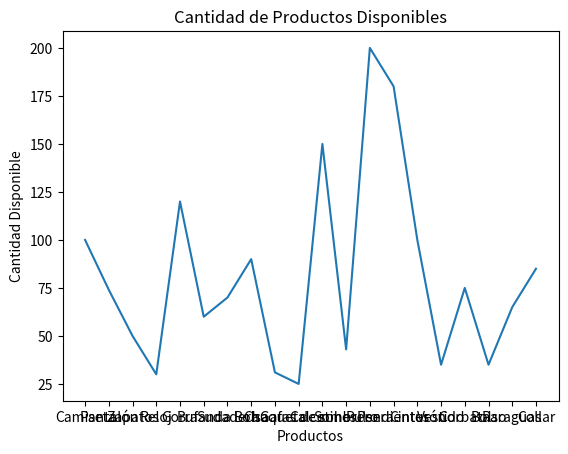

Generate this figure with matplotlib:
import pandas as pd
import matplotlib.pyplot as plt

productos = [
    {"nombre": "Camiseta", "precio": 20, "cantidad_disponible": 100},
    {"nombre": "Pantalón", "precio": 30, "cantidad_disponible": 80},
    {"nombre": "Zapatos", "precio": 50, "cantidad_disponible": 50},
    {"nombre": "Reloj", "precio": 100, "cantidad_disponible": 30},
    {"nombre": "Gorra", "precio": 15, "cantidad_disponible": 120},
    {"nombre": "Bufanda", "precio": 25, "cantidad_disponible": 60},
    {"nombre": "Sudadera", "precio": 40, "cantidad_disponible": 70},
    {"nombre": "Bolsa", "precio": 35, "cantidad_disponible": 90},
    {"nombre": "Chaqueta", "precio": 80, "cantidad_disponible": 40},
    {"nombre": "Gafas de sol", "precio": 45, "cantidad_disponible": 25},
    {"nombre": "Calcetines", "precio": 10, "cantidad_disponible": 150},
    {"nombre": "Sombrero", "precio": 20, "cantidad_disponible": 55},
    {"nombre": "Pulsera", "precio": 5, "cantidad_disponible": 200},
    {"nombre": "Pendientes", "precio": 15, "cantidad_disponible": 180},
    {"nombre": "Cinturón", "precio": 20, "cantidad_disponible": 100},
    {"nombre": "Vestido", "precio": 60, "cantidad_disponible": 35},
    {"nombre": "Corbata", "precio": 25, "cantidad_disponible": 75},
    {"nombre": "Bolso", "precio": 70, "cantidad_disponible": 45},
    {"nombre": "Paraguas", "precio": 30, "cantidad_disponible": 65},
    {"nombre": "Collar", "precio": 40, "cantidad_disponible": 85},
]


df = pd.DataFrame(data=productos)
# print(df)

# Cálculo del valor total del inventario para cada producto
def calculo_valor_producto():
    df['valor total por producto'] = df['precio'] * df['cantidad_disponible'] # Multiplicamos precio por producto y lo definimos en una nueva columna del dataframe
    return df # Retorno del nuevo dataframe


valor_total_por_producto = calculo_valor_producto() # Almacenamos la funcion de calculo en una variable
print(valor_total_por_producto)

# Cálculo del valor total del inventario sumando el valor total de cada producto
def calculo_valor_total():
    valor_total = df["valor total por producto"].sum() # Sumamos el valor total por producto y lo almacenamos en una variable
    return valor_total # Retornamos

valor_total = calculo_valor_total()
print(valor_total)


# Simular algunas ventas y actualizar la cantidad disponible de productos vendidos
def simulacion_ventas():
    ventas_simuladas = [ # Creamos una nueva lista de diccionarios con simulaciones de ventas de algunos productos
        {"nombre": "Chaqueta", "cantidad_vendida": 9},
        {"nombre": "Pantalón", "cantidad_vendida": 6},
        {"nombre": "Bolso", "cantidad_vendida": 10},
        {"nombre": "Sombrero", "cantidad_vendida": 12},
    ]
    for venta in ventas_simuladas: # Iteramos sobre la lista
        nombre_prod = venta['nombre']
        cant_vendida = venta["cantidad_vendida"]
        df.loc[df['nombre'] == nombre_prod, 'cantidad_disponible'] -= cant_vendida #Devolvemos el DataFrame con los elementos que se encuentran en las filas y columnas especificadas.
    return df

simulacion = simulacion_ventas()
print(simulacion) #Mostramos la cantidad restante de cada producto despues de la simulacion de ventas


def new_data_drame(): #Creamos nuevo DataFrame
    df = pd.DataFrame(simulacion, columns=['nombre', 'cantidad_disponible']) #Asignamos columnas
    return df #Retornamos nuevo DataFrame


nuevo_df = new_data_drame()
print(nuevo_df)



# varible x: nombre de los productos
# variable y: cantidad disponible
def grafico():
    fig, ax = plt.subplots() # Creamos la figura y los ejes
    ax.plot(nuevo_df['nombre'], nuevo_df['cantidad_disponible']) #Utilizamos el df y obtenemos sus columnas para loe ejes
    plt.title('Cantidad de Productos Disponibles') # Agrega un titulo
    plt.xlabel('Productos') # Agrega nombre el eje x
    plt.ylabel('Cantidad Disponible') #Agrega nombre al eje y
    plt.show()
    
grafico() # Utilizamos función
    
